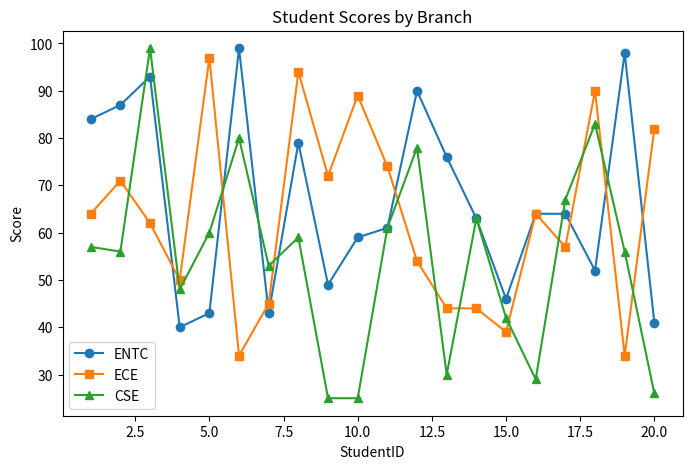
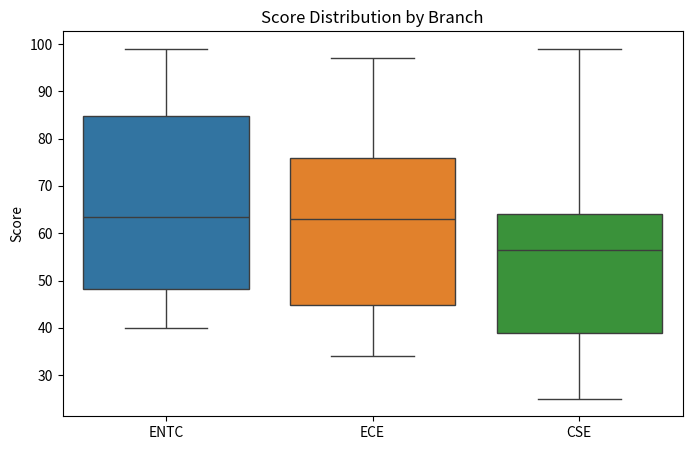

Write the Python code that produced these figures, in order.
import numpy as np
import pandas as pd
import matplotlib.pyplot as plt
import seaborn as sns 

#1. generate random data with numpy
np.random.seed(0)
student_ids = np.arange(1, 21)
entc_scores = np.random.randint(40, 100, size=20)
ece_scores = np.random.randint(25, 100, size=20)
cse_scores = np.random.randint(25, 100, size=20)


#2.create dataframe with pandas
df = pd.DataFrame({
    'StudentID': student_ids,
    'ENTC':entc_scores,
    'ECE': ece_scores,
    'CSE': cse_scores
})


print("First 5 rows of the DataFrame:")
print(df.head())

#3. basic analysis with pandas
print("\nAverage scores:")
print(df[['ENTC', 'ECE', 'CSE']].mean())
print("\nStudent with highest Math score:")



#4.visualization with matplotlib
plt.figure(figsize=(8, 5))
plt.plot(df['StudentID'], df['ENTC'], marker='o', label='ENTC')
plt.plot(df['StudentID'], df['ECE'], marker='s', label='ECE')
plt.plot(df['StudentID'], df['CSE'], marker='^', label='CSE')
plt.xlabel('StudentID')
plt.ylabel('Score')
plt.title('Student Scores by Branch')
plt.legend()
plt.show()

#5.visualization with seaborn
plt.figure(figsize=(8, 5))
sns.boxplot(data=df[['ENTC', 'ECE', 'CSE']])
plt.title('Score Distribution by Branch')
plt.ylabel('Score')
plt.show()